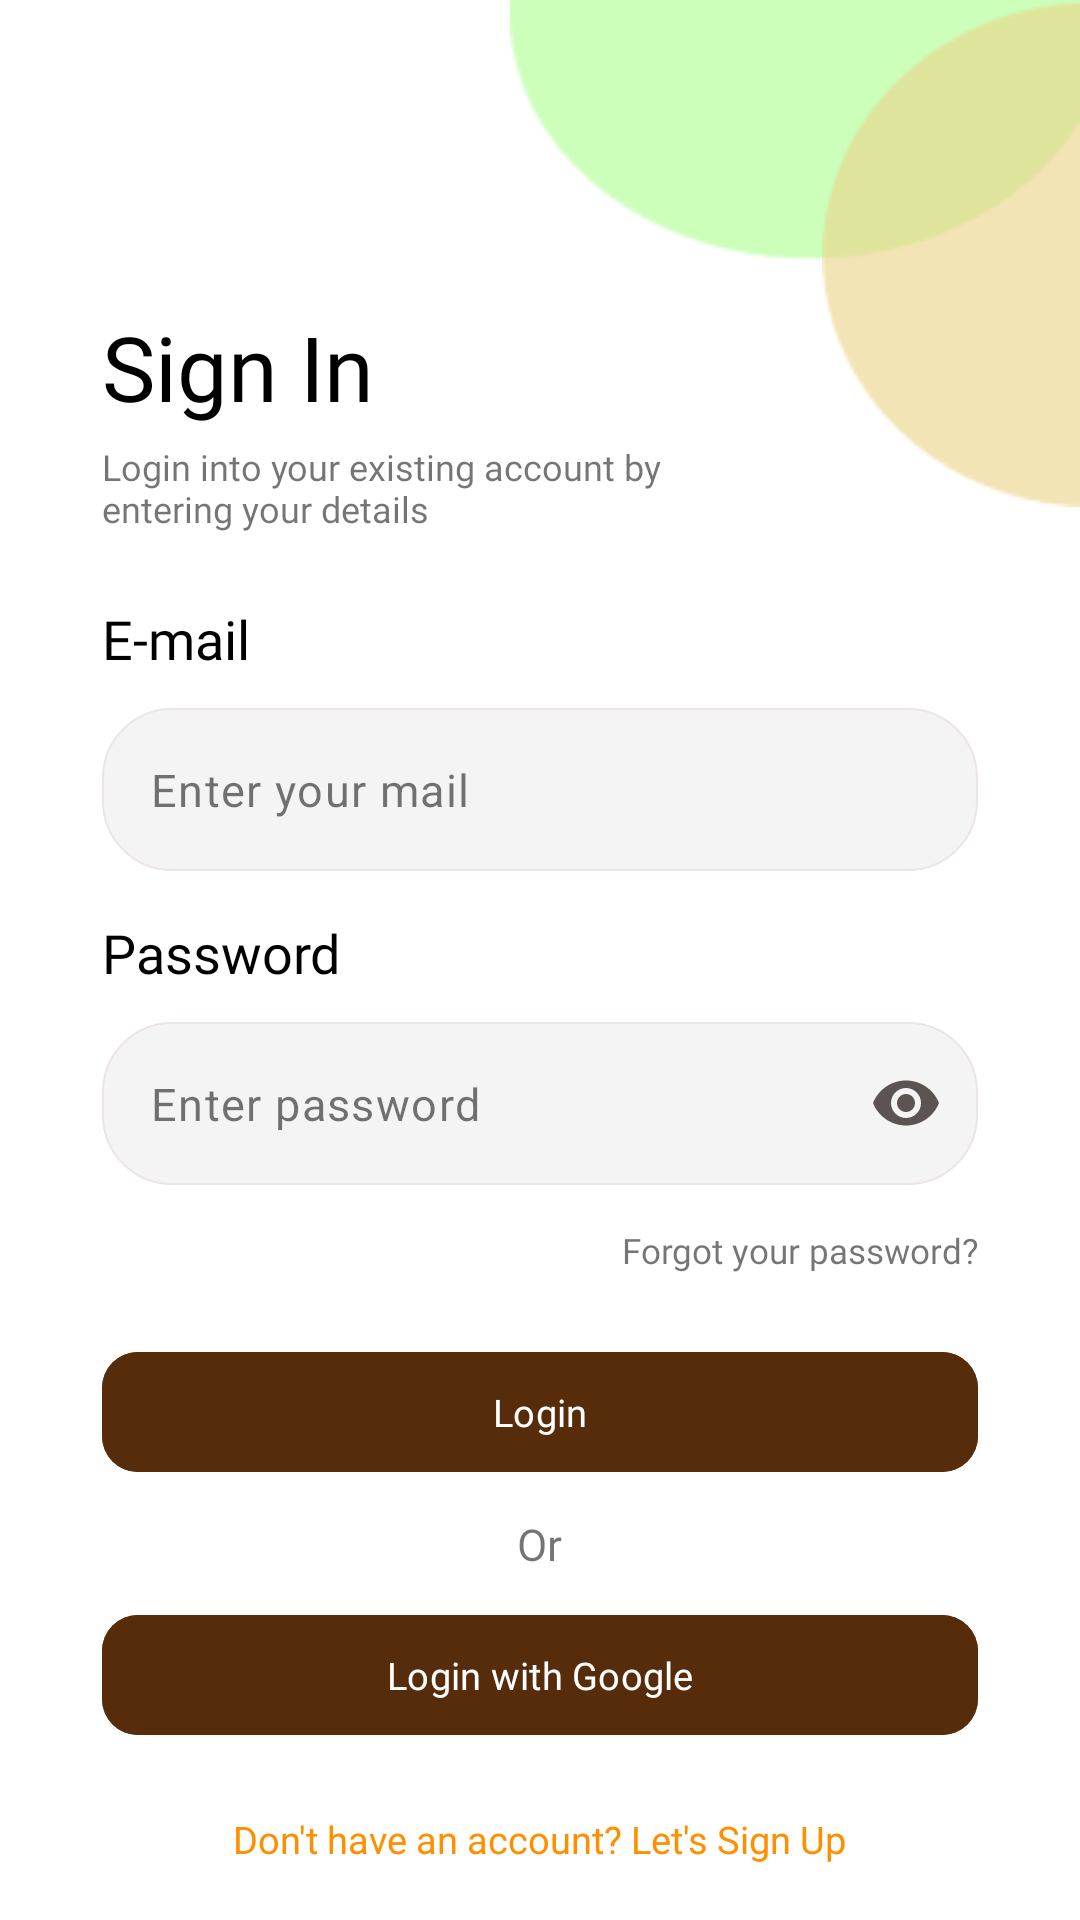

Android layout source for this screen:
<!-- AndroidManifest.xml: application theme Theme.MyNotes -->
<!-- res/layout/fragment_login_page.xml -->
<?xml version="1.0" encoding="utf-8"?>
<RelativeLayout xmlns:android="http://schemas.android.com/apk/res/android"
    xmlns:tools="http://schemas.android.com/tools"
    xmlns:app="http://schemas.android.com/apk/res-auto"
    android:id="@+id/main"
    android:background="@color/white"
    android:layout_width="match_parent"
    android:layout_height="match_parent"
    android:orientation="vertical"
    tools:context=".MainActivity">

    <ScrollView
        android:layout_width="match_parent"
        android:layout_height="match_parent"
        android:scrollbars="none"
        >
        <RelativeLayout
            android:layout_width="match_parent"
            android:layout_height="match_parent"
            tools:ignore="UselessParent">

            <View
                android:layout_width="190dp"
                android:layout_height="87dp"
                android:background="@drawable/co"
                android:id="@+id/circleOne"
                android:layout_alignParentEnd="true"
                />
            <View
                android:layout_width="86dp"
                android:layout_height="169dp"
                android:layout_alignParentEnd="true"
                android:id="@+id/circleTwo"
                android:background="@drawable/co1"
                />


            <TextView
                android:id="@+id/signIn"
                android:layout_width="wrap_content"
                android:layout_height="wrap_content"
                android:layout_below="@id/circleOne"
                android:layout_marginStart="34dp"
                android:layout_marginTop="15dp"
                android:fontFamily="@font/inter_medium"
                android:text="Sign In"
                android:textColor="@color/black"
                android:textSize="30sp" />
            <TextView
                android:layout_width="230dp"
                android:layout_height="wrap_content"
                android:fontFamily="@font/inter_medium"
                android:text="Login into your existing account by entering your details"
                android:layout_marginStart="34dp"
                android:id="@+id/description"
                android:layout_below="@id/signIn"
                android:layout_marginTop="5dp"
                android:textColor="#8A000000"
                android:textSize="12sp" />

            <LinearLayout
                android:layout_width="match_parent"
                android:layout_below="@id/description"
                android:orientation="vertical"
                android:layout_height="match_parent">

                <TextView
                    android:layout_width="match_parent"
                    android:layout_height="wrap_content"
                    android:text="E-mail"
                    android:fontFamily="@font/inter_medium"
                    android:textSize="18sp"
                    android:textColor="@color/black"
                    android:layout_marginTop="23dp"
                    android:layout_marginStart="34dp"
                    />
                <com.google.android.material.textfield.TextInputLayout
                    android:layout_width="match_parent"
                    android:layout_height="wrap_content"
                    android:background="@drawable/inputbg"
                    android:layout_marginTop="11dp"
                    app:boxStrokeWidth="0dp"
                    app:cursorColor="@color/black"
                    android:layout_marginEnd="34dp"
                    app:boxBackgroundMode="none"
                    app:hintEnabled="false"
                    android:layout_marginStart="34dp">
                    <com.google.android.material.textfield.TextInputEditText
                        android:layout_width="match_parent"
                        android:layout_height="match_parent"
                        android:hint="Enter your mail"
                        android:inputType="textEmailAddress"
                        android:textColorHint="#8A000000"
                        android:id="@+id/loginEmail"
                        android:textSize="15sp"
                        android:textColor="@color/black"
                        />
                </com.google.android.material.textfield.TextInputLayout>

                <TextView
                    android:layout_width="match_parent"
                    android:layout_height="wrap_content"
                    android:text="Password"
                    android:fontFamily="@font/inter_medium"
                    android:textSize="18sp"
                    android:textColor="@color/black"
                    android:layout_marginTop="15dp"
                    android:layout_marginStart="34dp"
                    />
                <com.google.android.material.textfield.TextInputLayout
                    android:layout_width="match_parent"
                    android:layout_height="wrap_content"
                    android:background="@drawable/inputbg"
                    android:layout_marginTop="11dp"
                    app:boxStrokeWidth="0dp"
                    app:passwordToggleEnabled="true"
                    app:passwordToggleTint="#5C5353"
                    android:layout_marginEnd="34dp"
                    app:cursorColor="@color/black"
                    app:boxBackgroundMode="none"
                    app:hintEnabled="false"
                    android:layout_marginStart="34dp">
                    <com.google.android.material.textfield.TextInputEditText
                        android:layout_width="match_parent"
                        android:layout_height="match_parent"
                        android:hint="Enter password"
                        android:inputType="textPassword"
                        android:textColorHint="#8A000000"
                        android:id="@+id/loginPassword"
                        android:textSize="15sp"
                        android:textColor="@color/black"
                        />
                </com.google.android.material.textfield.TextInputLayout>

                <TextView
                    android:layout_width="match_parent"
                    android:layout_height="wrap_content"
                    android:fontFamily="@font/inter_medium"
                    android:textAlignment="viewEnd"
                    android:layout_gravity="end"
                    android:id="@+id/forgetPassword"
                    android:text="Forgot your password?"
                    android:layout_marginEnd="34dp"
                    android:layout_marginTop="14dp"
                    android:textColor="#8A000000"
                    android:textSize="11.5sp" />

                <com.google.android.material.button.MaterialButton
                    android:layout_width="match_parent"
                    android:layout_height="wrap_content"
                    android:backgroundTint="#572C0A"
                    app:cornerRadius="12dp"
                    android:text="Login"
                    android:id="@+id/loginButton"
                    android:textSize="12.5sp"
                    android:textColor="@color/white"
                    android:fontFamily="@font/inter_medium"
                    android:layout_marginStart="34dp"
                    android:layout_marginTop="22dp"
                    android:layout_marginBottom="10dp"
                    android:layout_marginEnd="34dp"/>

                <TextView
                    android:layout_width="wrap_content"
                    android:layout_height="wrap_content"
                    android:fontFamily="@font/inter_medium"
                    android:layout_gravity="center_horizontal"
                    android:text="Or"
                    android:textColor="#8A000000"
                    android:textSize="14.5sp" />

                <com.google.android.material.button.MaterialButton
                    android:layout_width="match_parent"
                    android:layout_height="wrap_content"
                    app:icon="@drawable/icons8_google"
                    app:iconTint="@color/white"
                    android:backgroundTint="#572C0A"
                    android:id="@+id/loginWithGoogleButton"
                    app:cornerRadius="12dp"
                    android:text="Login with Google"
                    android:textColor="@color/white"
                    android:textSize="12.5sp"
                    android:fontFamily="@font/inter_medium"
                    android:layout_marginStart="34dp"
                    android:layout_marginTop="10dp"
                    android:layout_marginEnd="34dp"/>
                <TextView
                    android:layout_width="wrap_content"
                    android:layout_height="wrap_content"
                    android:fontFamily="@font/inter_medium"
                    android:text="Don't have an account? Let's Sign Up"
                    android:layout_gravity="bottom|center_horizontal"
                    android:layout_marginTop="22dp"
                    android:layout_marginStart="34dp"
                    android:id="@+id/LoginToSignUp"
                    android:layout_marginEnd="34dp"
                    android:layout_marginBottom="34dp"
                    android:textColor="#FF8F00"
                    android:textSize="12.5sp" />

            </LinearLayout>
        </RelativeLayout>
    </ScrollView>
</RelativeLayout>
<!-- resources referenced by this layout -->
<resources>
  <color name="black">#FF000000</color>
  <color name="white">#FFFFFFFF</color>
  <!-- drawable co: png bitmap (drawable, 1348 bytes) -->
  <!-- drawable co1: png bitmap (drawable, 1585 bytes) -->
  <!-- drawable inputbg (drawable) -->
  <?xml version="1.0" encoding="utf-8"?>
  <shape  android:shape="rectangle" xmlns:android="http://schemas.android.com/apk/res/android">
      <corners android:bottomRightRadius="23dp"
          android:bottomLeftRadius="23dp"
          android:topLeftRadius="23dp"
          android:topRightRadius="23dp"/>
      <solid android:color="#F4F4F4"/>
      <stroke android:color="#EDE5E5"
          android:width="0.6dp"/>
  </shape>
  <style name="Theme.MyNotes" parent="Base.Theme.MyNotes" />
  <style name="Base.Theme.MyNotes" parent="Theme.Material3.DayNight.NoActionBar">
           <item name="colorPrimary">@color/black</item>
          <item name="cardViewStyle">@color/white</item>
          <item name="android:statusBarColor">@color/black</item>
          <item name="android:navigationBarColor">@color/black</item>
          <item name="noteBackgroundColor">#F5F5F5</item>
      </style>
</resources>
